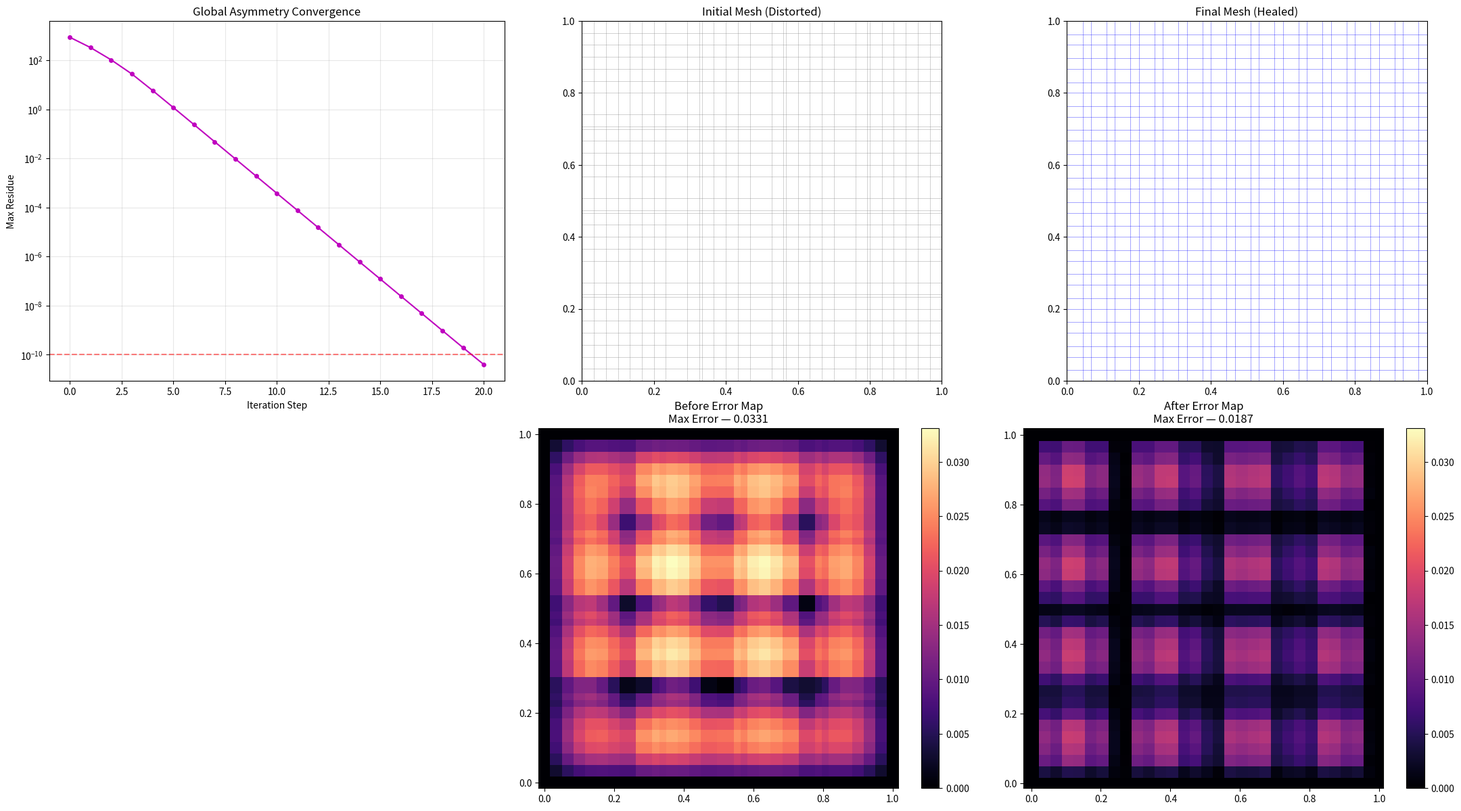

This chart was generated by the following Python code:
import numpy as np
import scipy.sparse as sp
import scipy.sparse.linalg as spla
import matplotlib.pyplot as plt
import time

# =========================================================
# [설정 구역]
# =========================================================
Nx, Ny = 31, 31
MAX_ITER = 100       
TOLERANCE = 1e-10
DISTORTION = 0.8
K_WAVE = 4
EPS = 1e-8
# =========================================================

class D2GlobalVisualEngine:
    def __init__(self, nx, ny):
        self.nx, self.ny = nx, ny

    def get_full_asymmetry_residue(self, x_vec, y_vec):
        rx = self.get_1d_residue(x_vec)
        ry = self.get_1d_residue(y_vec)
        return np.concatenate([rx[1:-1], ry[1:-1]])

    def get_1d_residue(self, c):
        n = len(c)
        h = np.diff(c)
        A = np.zeros((n, n))
        for i in range(1, n-1):
            hL, hR = h[i-1], h[i]
            A[i, i-1] = 2.0 / (hL * (hL + hR))
            A[i, i+1] = 2.0 / (hR * (hL + hR))
        R_signed = np.zeros(n)
        for i in range(1, n-1):
            diff_left = A[i, i-1] - A[i-1, i] if i > 1 else 0.0
            diff_right = A[i, i+1] - A[i+1, i] if i < n-2 else 0.0
            R_signed[i] = diff_left + diff_right
        return R_signed

    def build_true_D2_sparse(self, x):
        n = len(x)
        h = np.diff(x)
        hL, hR = h[:-1], h[1:]
        m, l, u = np.zeros(n), np.zeros(n-1), np.zeros(n-1)
        m[1:-1] = -2.0 / (hL * hR)
        l[0:-1] = 2.0 / (hL * (hL + hR))
        u[1:] = 2.0 / (hR * (hL + hR))
        A = sp.diags([l, m, u], [-1, 0, 1], shape=(n, n)).tolil()
        A[0, 0], A[-1, -1] = 1.0, 1.0
        return A.tocsr()

    def solve_pde(self, x, y, k):
        Sx = self.build_true_D2_sparse(x)
        Sy = self.build_true_D2_sparse(y)
        S_2d = sp.kron(Sx, sp.eye(len(y))) + sp.kron(sp.eye(len(x)), Sy)
        grid_x, grid_y = np.meshgrid(x, y, indexing='ij')
        u_ex = np.sin(k * np.pi * grid_x) * np.sin(k * np.pi * grid_y)
        f_ex = -2.0 * (k * np.pi)**2 * u_ex
        rhs = f_ex.flatten()
        S_bc = S_2d.tolil()
        mask = np.zeros((len(x), len(y)), dtype=bool)
        mask[0,:]=mask[-1,:]=mask[:,0]=mask[:,-1]=True
        b_idx = np.where(mask.flatten())[0]
        for idx in b_idx:
            S_bc[idx, :] = 0
            S_bc[idx, idx] = 1.0
            rhs[idx] = u_ex.flatten()[idx]
        u_num = spla.spsolve(S_bc.tocsr(), rhs).reshape((len(x), len(y)))
        return np.abs(u_num - u_ex)

engine = D2GlobalVisualEngine(Nx, Ny)
x_init = np.linspace(0, 1, Nx)
y_init = np.linspace(0, 1, Ny)
dx_base = 1.0/(Nx-1)

# 초기 왜곡 삽입
for i in [8, 15, 22]:
    x_init[i:i+2] += dx_base * DISTORTION
    y_init[i:i+2] -= dx_base * DISTORTION

# 초기 상태 계산
e_before = engine.solve_pde(x_init, y_init, K_WAVE)

x_curr = x_init.copy()
y_curr = y_init.copy()
history = []

print("\n▶ Global Optimization Starting...")

for f in range(MAX_ITER):
    r_vec = engine.get_full_asymmetry_residue(x_curr, y_curr)
    max_err = np.max(np.abs(r_vec))
    history.append(max_err)
    if max_err < TOLERANCE:
        print(f"   Success — Step {f+1} | Converged to {max_err:.2e}")
        break
    
    n_vars = (Nx-2) + (Ny-2)
    jac = np.zeros((n_vars, n_vars))
    for j in range(Nx-2):
        xe = x_curr.copy()
        xe[j+1] += EPS
        jac[:, j] = (engine.get_full_asymmetry_residue(xe, y_curr) - r_vec) / EPS
    for j in range(Ny-2):
        ye = y_curr.copy()
        ye[j+1] += EPS
        jac[:, Nx-2 + j] = (engine.get_full_asymmetry_residue(x_curr, ye) - r_vec) / EPS
    
    du = np.linalg.solve(jac + np.eye(n_vars)*1e-12, -r_vec)
    x_curr[1:-1] += du[:Nx-2] * 0.8
    y_curr[1:-1] += du[Nx-2:] * 0.8

# 최종 상태 계산
e_after = engine.solve_pde(x_curr, y_curr, K_WAVE)

# =========================================================
# 🎯 5단 통합 시각화 리포트 (2x3 Layout)
# =========================================================
fig = plt.figure(figsize=(22, 12))
gs = fig.add_gridspec(2, 3)

# 1. 수렴 곡선
ax_res = fig.add_subplot(gs[0, 0])
ax_res.semilogy(history, 'm-o', markersize=4, linewidth=1.5)
ax_res.axhline(TOLERANCE, color='r', linestyle='--', alpha=0.5)
ax_res.set_title("Global Asymmetry Convergence")
ax_res.set_xlabel("Iteration Step"); ax_res.set_ylabel("Max Residue"); ax_res.grid(True, alpha=0.3)

# 2. Before Mesh
ax_mesh_i = fig.add_subplot(gs[0, 1])
for x in x_init: ax_mesh_i.axvline(x, color='gray', linewidth=0.5, alpha=0.5)
for y in y_init: ax_mesh_i.axhline(y, color='gray', linewidth=0.5, alpha=0.5)
ax_mesh_i.set_title("Initial Mesh (Distorted)")
ax_mesh_i.set_aspect('equal')

# 3. After Mesh
ax_mesh_f = fig.add_subplot(gs[0, 2])
for x in x_curr: ax_mesh_f.axvline(x, color='blue', linewidth=0.5, alpha=0.5)
for y in y_curr: ax_mesh_f.axhline(y, color='blue', linewidth=0.5, alpha=0.5)
ax_mesh_f.set_title("Final Mesh (Healed)")
ax_mesh_f.set_aspect('equal')

# 4. Before Error Heatmap
ax_err_i = fig.add_subplot(gs[1, 1])
Xi, Yi = np.meshgrid(x_init, y_init, indexing='ij')
im1 = ax_err_i.pcolormesh(Xi, Yi, e_before, cmap='magma', shading='auto')
ax_err_i.set_title(f"Before Error Map\nMax Error — {np.max(e_before):.4f}")
fig.colorbar(im1, ax=ax_err_i)
ax_err_i.set_aspect('equal')

# 5. After Error Heatmap
ax_err_f = fig.add_subplot(gs[1, 2])
Xf, Yf = np.meshgrid(x_curr, y_curr, indexing='ij')
im2 = ax_err_f.pcolormesh(Xf, Yf, e_after, cmap='magma', shading='auto', vmin=0, vmax=np.max(e_before))
ax_err_f.set_title(f"After Error Map\nMax Error — {np.max(e_after):.4f}")
fig.colorbar(im2, ax=ax_err_f)
ax_err_f.set_aspect('equal')

plt.tight_layout()
plt.savefig('D2_Global_Full_Mesh_Report.png')
print("\n▶ Results Analysis")
print(f"   Convergence Step — {len(history)}")
print(f"   Mesh State — Successfully Uniformized")
print("▶ Full report saved as 'D2_Global_Full_Mesh_Report.png'.")
